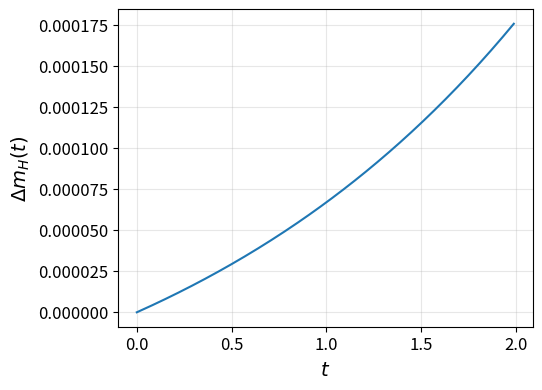

Here is the Python script that generated this plot:
import numpy as np
import matplotlib.pyplot as plt

# -------------------------
# Grid on sphere
# -------------------------
Ntheta = 64
Nphi   = 128

theta = np.linspace(1e-6, np.pi - 1e-6, Ntheta)
phi   = np.linspace(0, 2*np.pi, Nphi, endpoint=False)

TH, PH = np.meshgrid(theta, phi, indexing='ij')

dtheta = theta[1] - theta[0]
dphi   = phi[1] - phi[0]

# -------------------------
# Initial round sphere
# -------------------------
R0 = 1.0
r = R0 * np.ones_like(TH)

# -------------------------
# Helpers
# -------------------------
def laplacian_sphere(f):
    f_theta  = np.gradient(f, dtheta, axis=0)
    f_theta2 = np.gradient(f_theta, dtheta, axis=0)
    f_phi2   = np.gradient(np.gradient(f, dphi, axis=1), dphi, axis=1)
    return (
        f_theta2
        + np.cos(TH)/np.sin(TH) * f_theta
        + f_phi2 / np.sin(TH)**2
    )

def mean_curvature_radial_graph(r):
    # Small-gradient expansion (exact for round sphere)
    return 2.0/r - laplacian_sphere(r)/r**2

def area_element(r):
    return r**2 * np.sin(TH)

def hawking_mass(r, H):
    dA = area_element(r)
    A = np.sum(dA) * dtheta * dphi
    integral_H2 = np.sum(H**2 * dA) * dtheta * dphi
    return np.sqrt(A/(16*np.pi)) * (1 - integral_H2/(16*np.pi))

# -------------------------
# Time stepping (IMCF)
# -------------------------
dt = 0.01
nsteps = 200

times = []
masses = []

for n in range(nsteps):
    H = mean_curvature_radial_graph(r)
    mH = hawking_mass(r, H)

    times.append(n * dt)
    masses.append(mH)

    # IMCF update
    r = r + dt * (1.0 / H)

times  = np.array(times)
masses = np.array(masses)

# -------------------------
# Δm_H(t)
# -------------------------
delta_mH = masses - masses[0]


plt.figure(figsize=(5.5, 4.0), dpi=150)

plt.plot(
    times,
    delta_mH,
    linewidth=1.5
)

plt.xlabel(r'$t$', fontsize=14)
plt.ylabel(r'$\Delta m_H(t)$', fontsize=14)


plt.tick_params(axis='both', which='major', labelsize=12)
plt.grid(alpha=0.3)

plt.tight_layout()
plt.show()

# -------------------------
# Diagnostics
# -------------------------
print("Initial Hawking mass:", masses[0])
print("Final Hawking mass  :", masses[-1])
print("Max |Δm_H|          :", np.max(np.abs(delta_mH)))

